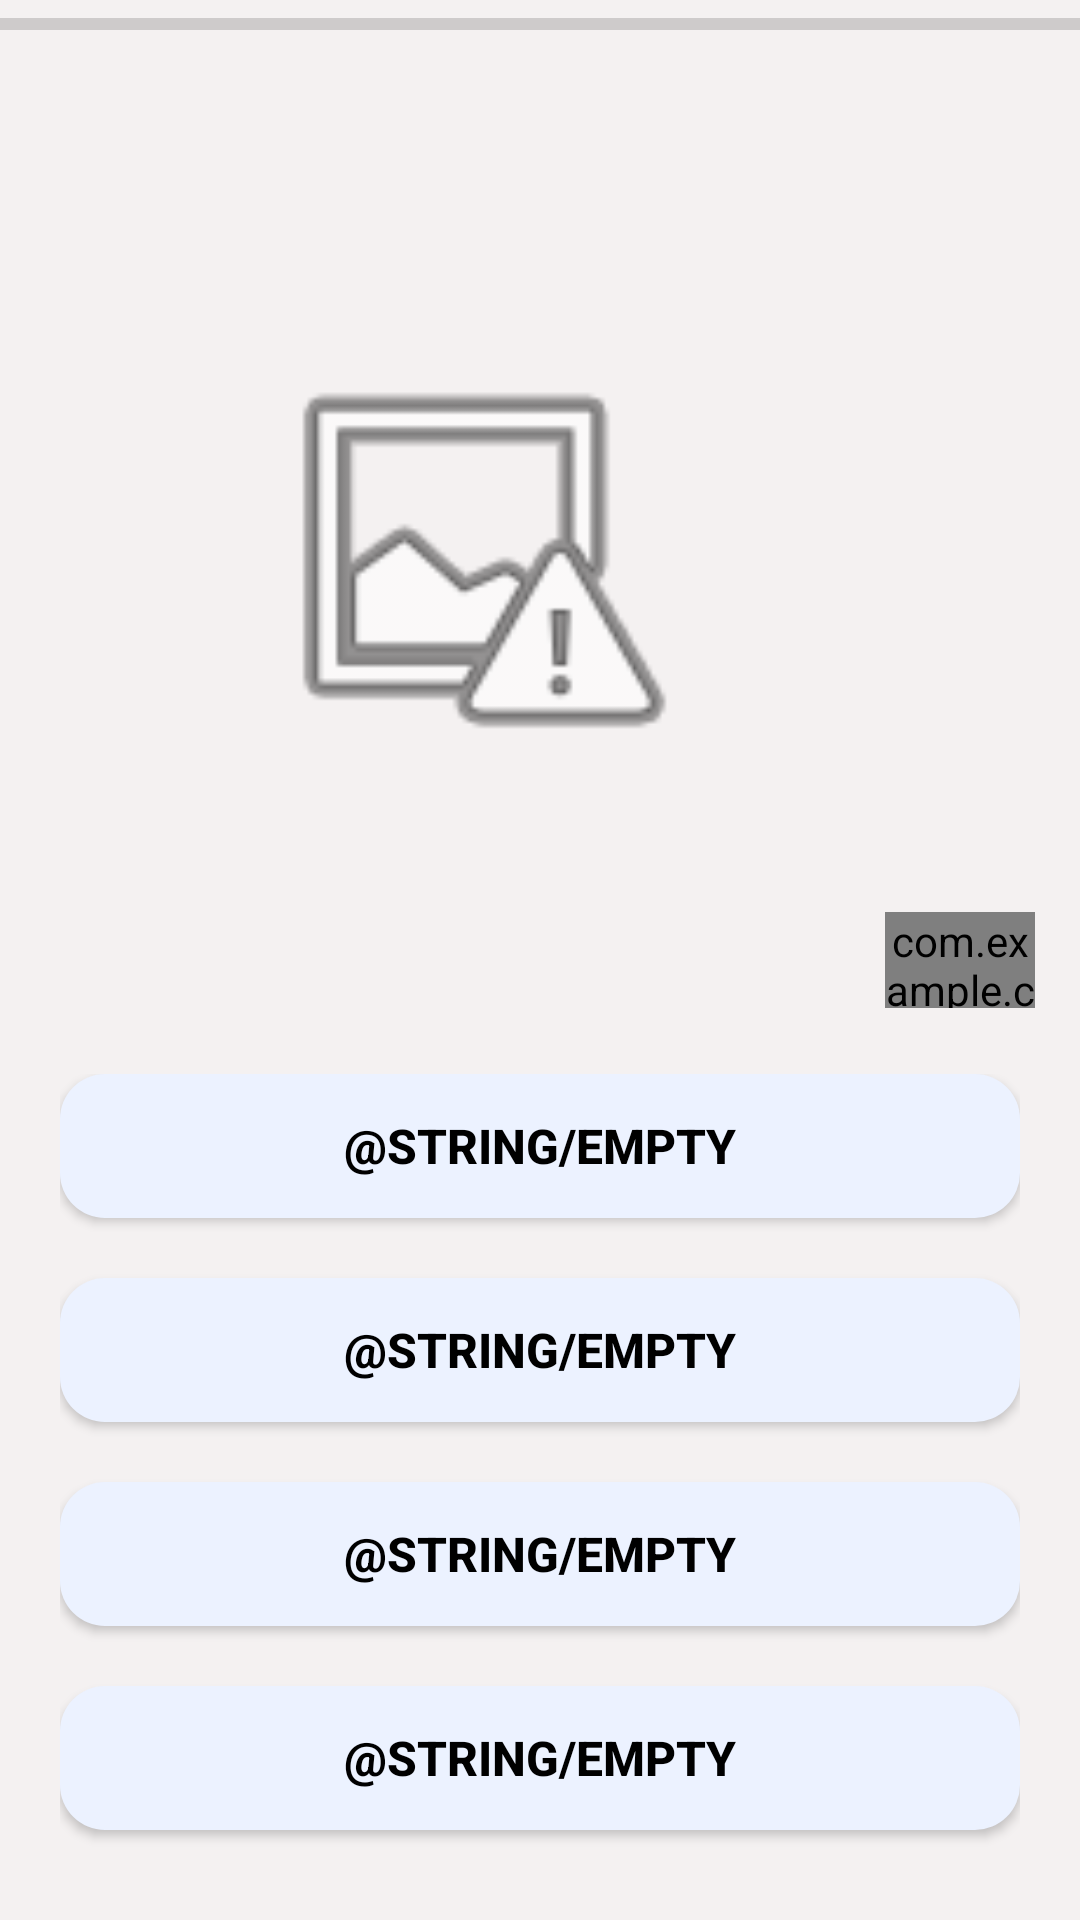

Reconstruct the res/layout file that produces this screen, plus the resources it refers to.
<!-- AndroidManifest.xml: application theme Theme.MyApplication -->
<!-- res/layout/fragment_question_display.xml -->
<?xml version="1.0" encoding="utf-8"?>
<androidx.constraintlayout.widget.ConstraintLayout xmlns:android="http://schemas.android.com/apk/res/android"
    xmlns:app="http://schemas.android.com/apk/res-auto"
    xmlns:tools="http://schemas.android.com/tools"
    android:layout_width="match_parent"
    android:layout_height="match_parent"
    android:background="#F4F1F1"
    tools:context=".ui.views.QuestionDisplay">


    <ProgressBar
        android:id="@+id/progressBar"
        style="?android:attr/progressBarStyleHorizontal"
        android:layout_width="0dp"
        android:layout_height="wrap_content"
        android:layout_marginBottom="95dp"
        android:max="100"
        app:layout_constraintBottom_toTopOf="@+id/flagImage"
        app:layout_constraintEnd_toEndOf="parent"
        app:layout_constraintStart_toStartOf="parent"
        app:layout_constraintTop_toTopOf="parent" />

    <com.example.countriesandflagsquiz.CircularProgressBar
        android:id="@+id/progressBarCircular"
        android:layout_width="50dp"
        android:layout_height="0dp"
        android:layout_marginEnd="15dp"
        android:layout_marginBottom="2dp"
        app:layout_constraintBottom_toTopOf="@+id/linearLayout3"
        app:layout_constraintEnd_toEndOf="parent"
        app:layout_constraintTop_toBottomOf="@+id/flagImage" />

    <LinearLayout
        android:id="@+id/linearLayout3"
        android:layout_width="0dp"
        android:layout_height="wrap_content"
        android:gravity="center"
        android:orientation="vertical"
        android:padding="20dp"
        app:layout_constraintBottom_toBottomOf="parent"
        app:layout_constraintEnd_toEndOf="parent"
        app:layout_constraintStart_toStartOf="parent"
        app:layout_constraintTop_toBottomOf="@+id/progressBarCircular">

        <Button
            android:id="@+id/aOption"
            android:layout_width="match_parent"
            android:layout_height="wrap_content"
            android:background="@drawable/button_design"
            android:elevation="3dp"
            android:text="@string/empty"
            android:textColor="@color/black"
            android:textSize="16sp"
            android:textStyle="bold" />

        <Button
            android:id="@+id/bOption"
            android:layout_width="match_parent"
            android:layout_height="wrap_content"
            android:layout_marginTop="20dp"
            android:background="@drawable/button_design"
            android:elevation="3dp"
            android:text="@string/empty"
            android:textColor="@color/black"
            android:textSize="16sp"
            android:textStyle="bold" />

        <Button
            android:id="@+id/cOption"
            android:layout_width="match_parent"
            android:layout_height="wrap_content"
            android:layout_marginTop="20dp"
            android:background="@drawable/button_design"
            android:elevation="3dp"
            android:text="@string/empty"
            android:textColor="@color/black"
            android:textSize="16sp"
            android:textStyle="bold" />

        <Button
            android:id="@+id/dOption"
            android:layout_width="match_parent"
            android:layout_height="wrap_content"
            android:layout_marginTop="20dp"
            android:layout_marginBottom="10dp"
            android:background="@drawable/button_design"
            android:text="@string/empty"
            android:textColor="@color/black"
            android:textSize="16sp"
            android:textStyle="bold" />
    </LinearLayout>

    <ImageView
        android:id="@+id/flagImage"
        android:layout_width="wrap_content"
        android:layout_height="wrap_content"
        android:layout_marginEnd="64dp"
        android:layout_marginBottom="43dp"
        android:maxWidth="300dp"
        android:maxHeight="300dp"
        android:minWidth="150dp"
        android:minHeight="150dp"
        android:src="@android:drawable/ic_menu_report_image"
        app:civ_border_color="#00000000"
        app:civ_border_width="2dp"
        app:layout_constraintBottom_toTopOf="@+id/progressBarCircular"
        app:layout_constraintEnd_toStartOf="@+id/progressBarCircular"
        app:layout_constraintTop_toBottomOf="@+id/progressBar"
        tools:ignore="MissingConstraints" />


</androidx.constraintlayout.widget.ConstraintLayout>
<!-- resources referenced by this layout -->
<resources>
  <color name="black">#FF000000</color>
  <!-- drawable button_design (drawable) -->
  <?xml version="1.0" encoding="utf-8"?>
  <shape xmlns:android="http://schemas.android.com/apk/res/android"
      android:shape="rectangle" >
  
      <solid android:color="#ECF2FF" />
  
      <corners
          android:bottomLeftRadius="15dp"
          android:bottomRightRadius="15dp"
          android:topLeftRadius="15dp"
          android:topRightRadius="15dp" />
  
  </shape>
  <style name="Theme.MyApplication" parent="Theme.AppCompat.Light">
          <item name="android:windowBackground">@android:color/white</item>
          <item name="android:windowIsTranslucent">true</item>
          <item name="windowActionBar">false</item>
          <item name="windowNoTitle">true</item>
      </style>
</resources>
